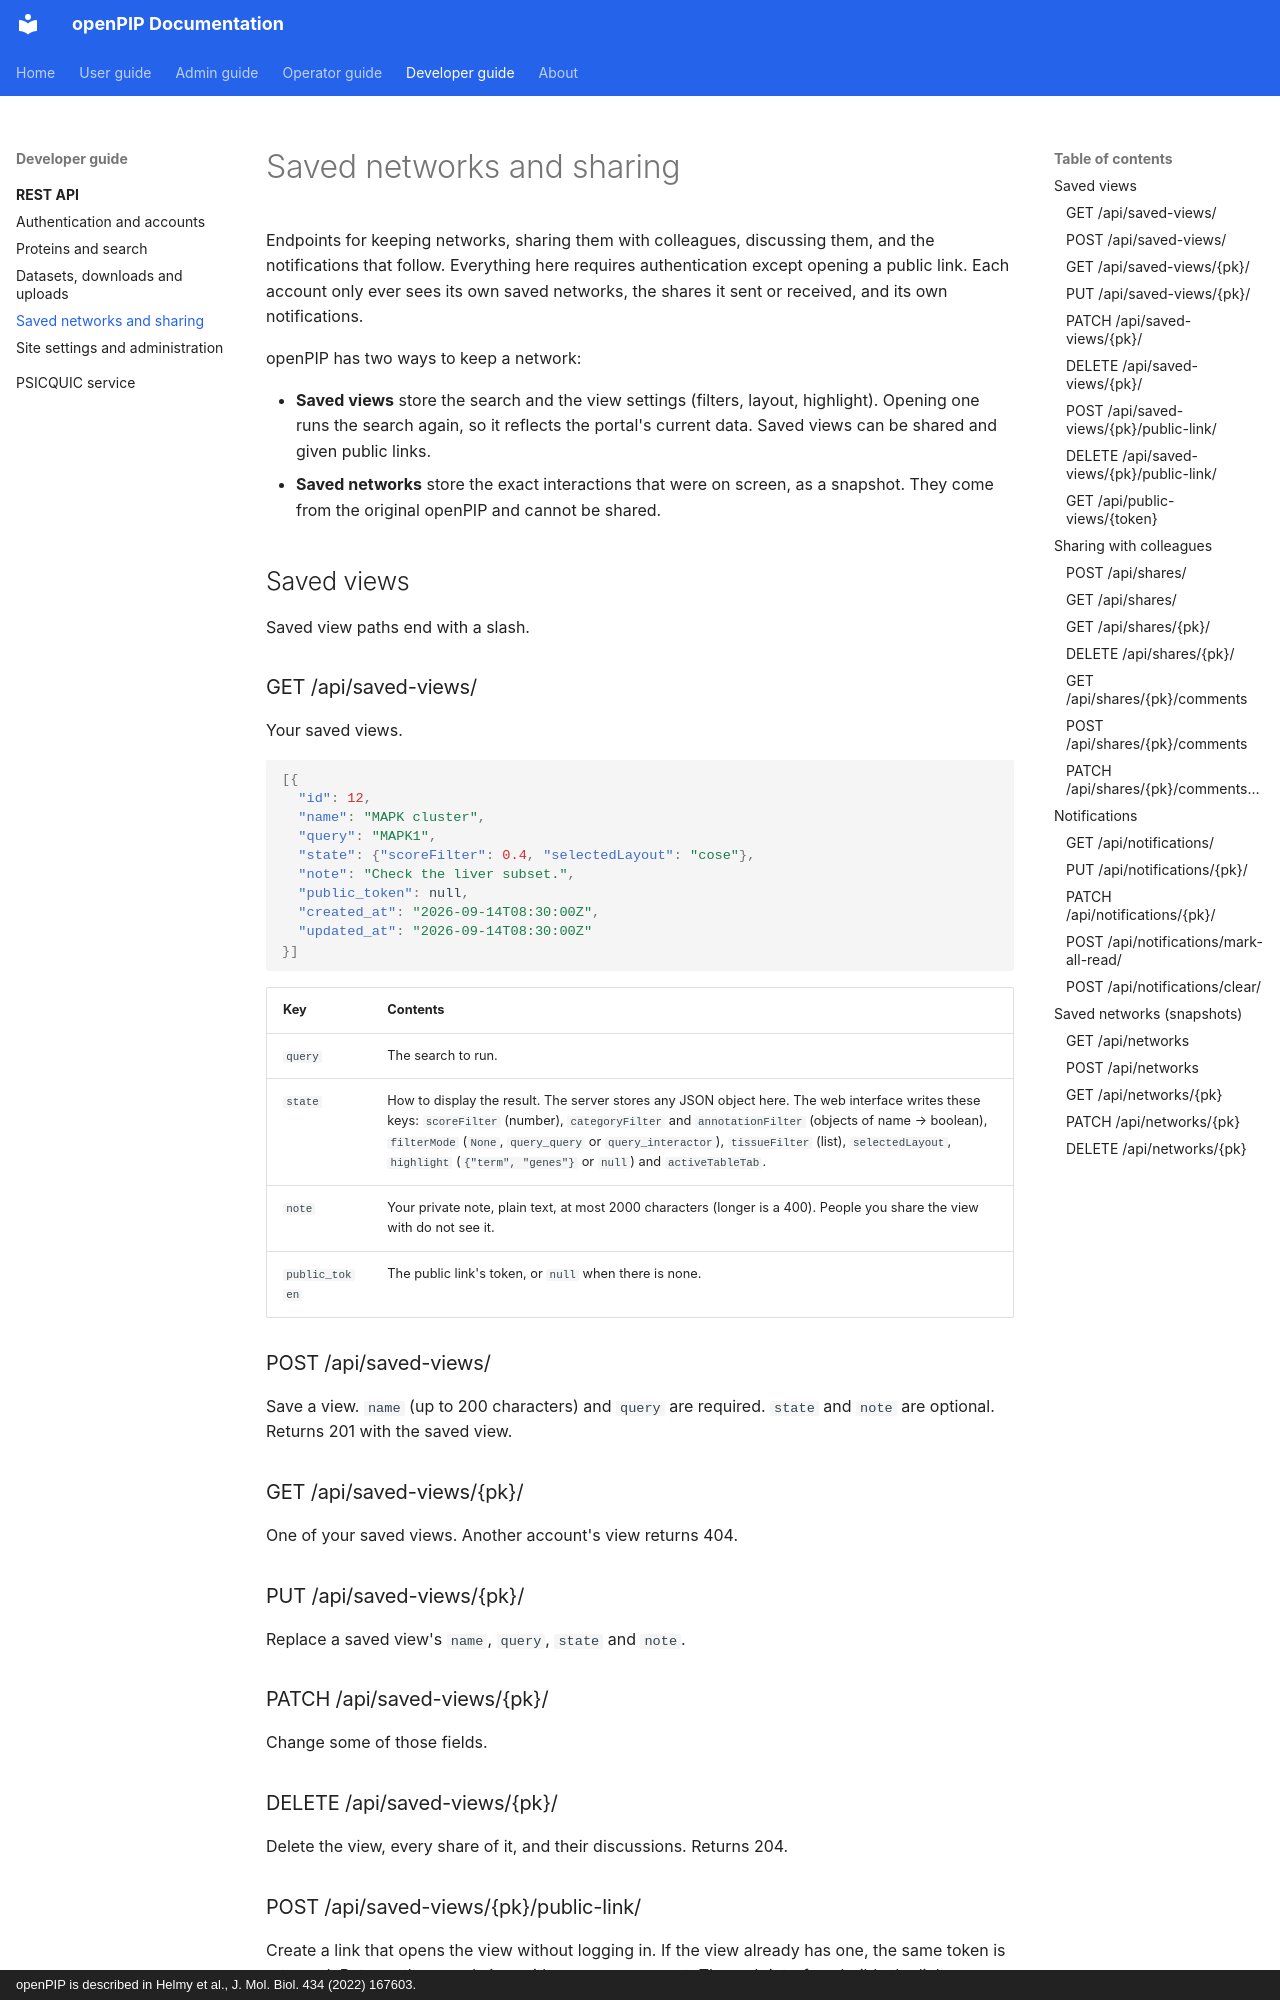

repository: Helmy-Lab/openpip-2.0 · page: developer/api/sharing/index.html · generator: mkdocs · copyright: openPIP is described in Helmy et al., J. Mol. Biol. 434 (2022) 167603.

# Saved networks and sharing

Endpoints for keeping networks, sharing them with colleagues, discussing them,
and the notifications that follow. Everything here requires authentication
except opening a public link. Each account only ever sees its own saved
networks, the shares it sent or received, and its own notifications.

openPIP has two ways to keep a network:

- **Saved views** store the search and the view settings (filters, layout,
  highlight). Opening one runs the search again, so it reflects the portal's
  current data. Saved views can be shared and given public links.
- **Saved networks** store the exact interactions that were on screen, as a
  snapshot. They come from the original openPIP and cannot be shared.

## Saved views

Saved view paths end with a slash.

### GET /api/saved-views/

Your saved views.

```json
[{
  "id": 12,
  "name": "MAPK cluster",
  "query": "MAPK1",
  "state": {"scoreFilter": 0.4, "selectedLayout": "cose"},
  "note": "Check the liver subset.",
  "public_token": null,
  "created_at": "2026-09-14T08:30:00Z",
  "updated_at": "2026-09-14T08:30:00Z"
}]
```

| Key | Contents |
|---|---|
| `query` | The search to run. |
| `state` | How to display the result. The server stores any JSON object here. The web interface writes these keys: `scoreFilter` (number), `categoryFilter` and `annotationFilter` (objects of name → boolean), `filterMode` (`None`, `query_query` or `query_interactor`), `tissueFilter` (list), `selectedLayout`, `highlight` (`{"term", "genes"}` or `null`) and `activeTableTab`. |
| `note` | Your private note, plain text, at most 2000 characters (longer is a 400). People you share the view with do not see it. |
| `public_token` | The public link's token, or `null` when there is none. |

### POST /api/saved-views/

Save a view. `name` (up to 200 characters) and `query` are required. `state`
and `note` are optional. Returns 201 with the saved view.

### GET /api/saved-views/{pk}/

One of your saved views. Another account's view returns 404.

### PUT /api/saved-views/{pk}/

Replace a saved view's `name`, `query`, `state` and `note`.

### PATCH /api/saved-views/{pk}/

Change some of those fields.

### DELETE /api/saved-views/{pk}/

Delete the view, every share of it, and their discussions. Returns 204.
